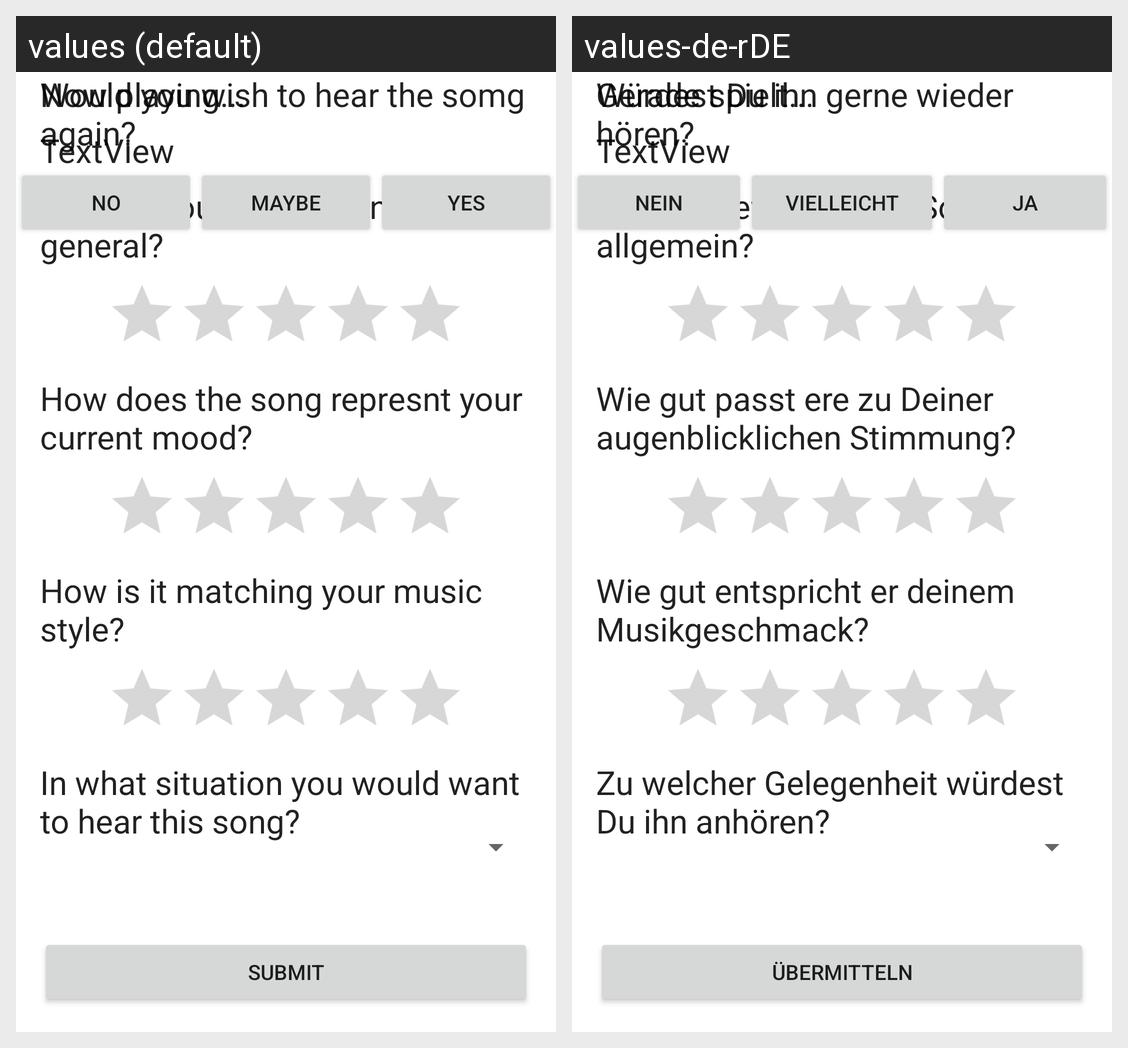

Strings drawn on this Android screen and how each of the app's shown locales translates them:
Android screen res/layout/activity_song_rating.xml rendered under 2 locales, left to right: values (default), values-de-rDE. Device: Nexus 5 (rendered at 1080×1920; each locale shown at half size, 540×960, under a caption strip naming it); theme Theme.RadioAppFinal.
Strings drawn on this screen, with the default value and each locale's value (text and hints the layout hard-codes, and strings that could not be matched under every locale, appear in the picture but are not listed):

nowPlaying
  values: Now playing...
  values-de-rDE: Gerade spielt...

generalRating
  values: How do you like the song in general?
  values-de-rDE: Wie gut gefällt Dir der Song allgemein?

moodRating
  values: How does the song represnt your current mood?
  values-de-rDE: Wie gut passt ere zu Deiner augenblicklichen Stimmung?

tasteRating
  values: How is it matching your music style?
  values-de-rDE: Wie gut entspricht er deinem Musikgeschmack?

favoriteOccasion
  values: In what situation you would want to hear this song?
  values-de-rDE: Zu welcher Gelegenheit würdest Du ihn anhören?

meetAgainWish
  values: Would you wish to hear the somg again?
  values-de-rDE: Würdest Du ihn gerne wieder hören?

sayNo
  values: No
  values-de-rDE: Nein

sayMaybe
  values: Maybe
  values-de-rDE: Vielleicht

sayYes
  values: Yes
  values-de-rDE: Ja

submit
  values: Submit
  values-de-rDE: Übermitteln
